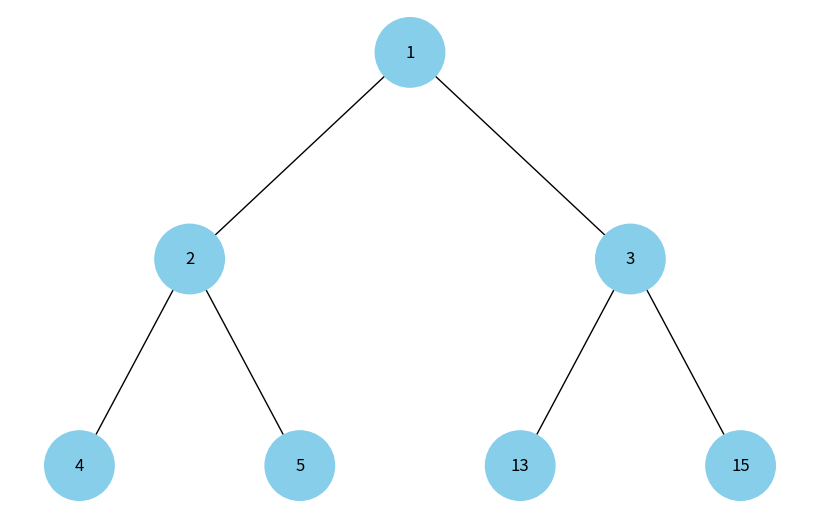

Generate this figure with matplotlib:
import uuid

import networkx as nx
import matplotlib.pyplot as plt


class Node:
    def __init__(self, key, color="skyblue"):
        self.left = None
        self.right = None
        self.val = key
        self.color = color
        self.id = str(uuid.uuid4())  # Унікальний ідентифікатор для кожного вузла


def add_edges(graph, node, pos, x=0, y=0, layer=1):
    if node is not None:
        graph.add_node(node.id, color=node.color, label=node.val)  # Використання id та збереження значення вузла
        if node.left:
            graph.add_edge(node.id, node.left.id)
            l = x - 1 / 2 ** layer
            pos[node.left.id] = (l, y - 1)
            l = add_edges(graph, node.left, pos, x=l, y=y - 1, layer=layer + 1)
        if node.right:
            graph.add_edge(node.id, node.right.id)
            r = x + 1 / 2 ** layer
            pos[node.right.id] = (r, y - 1)
            r = add_edges(graph, node.right, pos, x=r, y=y - 1, layer=layer + 1)
    return graph


def draw_tree(tree_root):
    tree = nx.DiGraph()
    pos = {tree_root.id: (0, 0)}
    tree = add_edges(tree, tree_root, pos)

    colors = [node[1]['color'] for node in tree.nodes(data=True)]
    labels = {node[0]: node[1]['label'] for node in tree.nodes(data=True)}  # Використовуйте значення вузла для міток

    plt.figure(figsize=(8, 5))
    nx.draw(tree, pos=pos, labels=labels, arrows=False, node_size=2500, node_color=colors)
    plt.show()


if __name__ == "__main__":
    root = Node(1)
    root.left = Node(2)
    root.right = Node(3)
    root.left.left = Node(4)
    root.left.right = Node(5)
    root.right.left = Node(13)
    root.right.right = Node(15)
    draw_tree(root)
